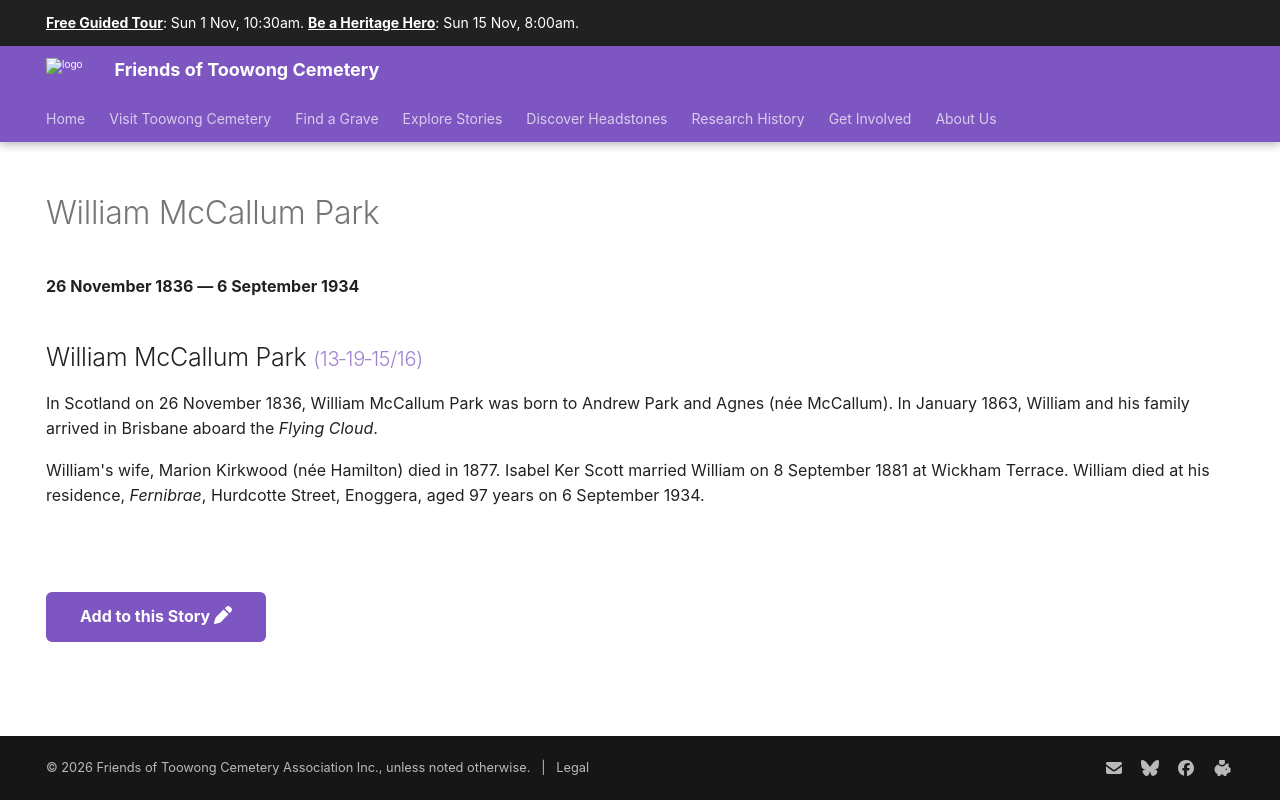

repository: 1871fotc/1871fotc.github.io · page: research/william-mccallum-park/index.html · generator: mkdocs

---
title: William McCallum Park
hide:
  - toc
  - navigation 
---

# William McCallum Park

**26 November 1836 — 6 September 1934**

--8<-- "snippets/william-mccallum-park.md"

--8<-- "snippets/add-to-this-story.md"
